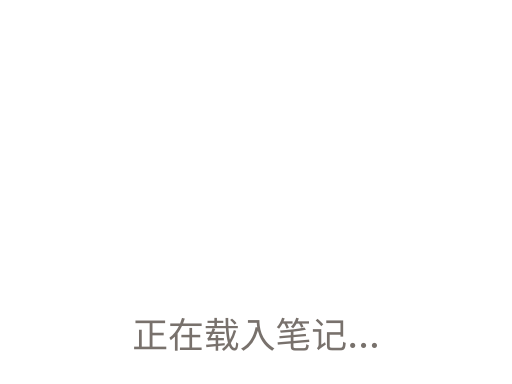
t = 0.00 s
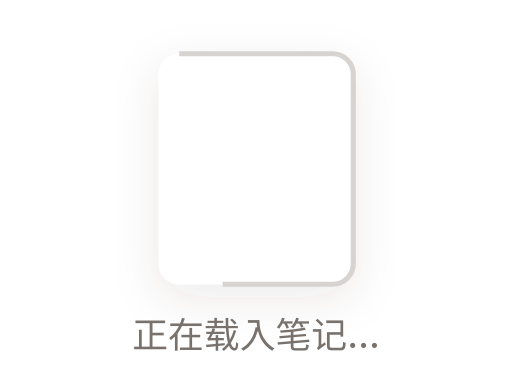
t = 0.40 s
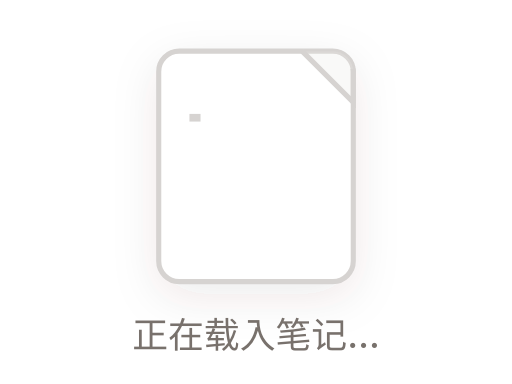
t = 0.80 s
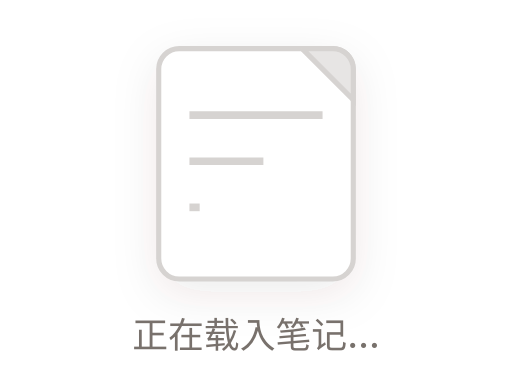
t = 1.20 s
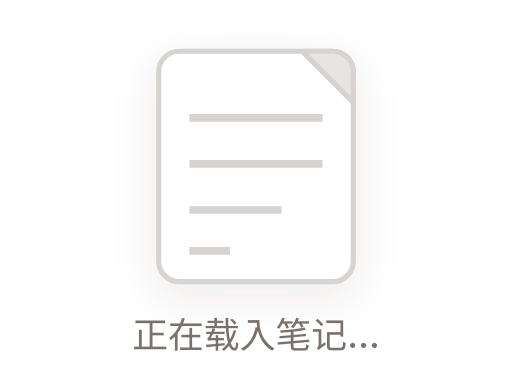
t = 1.61 s
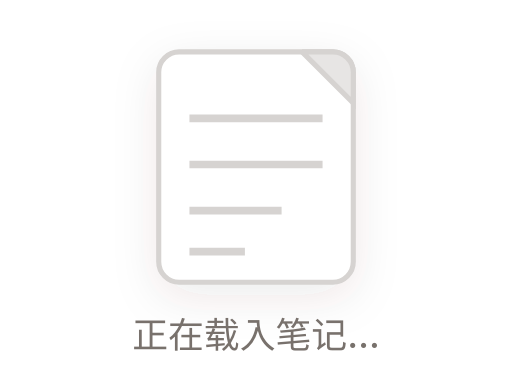
t = 1.70 s

The animated SVG that drew these frames (rendered in a browser with its animation timeline set to each time). Animation: 9 SMIL elements (animate=8,animateTransform=1); one cycle of 2.40 s, repeats indefinitely.

<?xml version="1.0" encoding="UTF-8"?>
<svg xmlns="http://www.w3.org/2000/svg" viewBox="0 0 200 150" width="100%" height="100%" preserveAspectRatio="xMidYMid meet">
  <defs>
    <filter id="ps" x="-30%" y="-30%" width="160%" height="160%">
      <feDropShadow dx="0" dy="5" stdDeviation="9" flood-color="#44403c" flood-opacity="0.10"/>
    </filter>
  </defs>

  <!-- 页面加载：白色文档卡片浮现，轮廓逐笔绘出，折角阴影渐入，文字行依次画出 -->
  <g>
    <!-- 轻微浮动 -->
    <g>
      <animateTransform attributeName="transform" type="translate" values="0 0;0 -3;0 0" keyTimes="0;0.5;1" dur="2.4s" repeatCount="indefinite"/>

      <!-- 纸底白卡（含投影），浮现 -->
      <rect x="62" y="22" width="76" height="90" rx="8" fill="#ffffff" filter="url(#ps)" opacity="0">
        <animate attributeName="opacity" values="0;1;1;0" keyTimes="0;0.14;0.9;1" dur="2.4s" repeatCount="indefinite"/>
      </rect>

      <!-- 纸张轮廓（周长 ≈ 318.3） -->
      <rect x="62" y="22" width="76" height="90" rx="8" fill="none"
            stroke="#d6d3d1" stroke-width="2"
            stroke-dasharray="318.3" stroke-dashoffset="318.3">
        <animate attributeName="stroke-dashoffset" values="318.3;0;0;318.3" keyTimes="0;0.26;0.9;1" dur="2.4s" repeatCount="indefinite"/>
      </rect>

      <!-- 折角（长度 ≈ 64.9）：描边逐笔 + 阴影填充渐入 -->
      <path d="M118 22 l20 20 l0 -12 a8 8 0 0 0 -8 -8 Z"
            fill="#e7e5e4" fill-opacity="0"
            stroke="#d6d3d1" stroke-width="2"
            stroke-dasharray="64.9" stroke-dashoffset="64.9">
        <animate attributeName="stroke-dashoffset" values="64.9;64.9;0;0;64.9" keyTimes="0;0.22;0.4;0.9;1" dur="2.4s" repeatCount="indefinite"/>
        <animate attributeName="fill-opacity" values="0;0;1;1;0" keyTimes="0;0.3;0.44;0.9;1" dur="2.4s" repeatCount="indefinite"/>
      </path>

      <!-- 文字行，依次画出 -->
      <line x1="74" y1="48" x2="126" y2="48" stroke="#d6d3d1" stroke-width="3"
            stroke-dasharray="52" stroke-dashoffset="52">
        <animate attributeName="stroke-dashoffset" values="52;52;0;0;52" keyTimes="0;0.32;0.5;0.9;1" dur="2.4s" repeatCount="indefinite"/>
      </line>
      <line x1="74" y1="66" x2="126" y2="66" stroke="#d6d3d1" stroke-width="3"
            stroke-dasharray="52" stroke-dashoffset="52">
        <animate attributeName="stroke-dashoffset" values="52;52;0;0;52" keyTimes="0;0.4;0.58;0.9;1" dur="2.4s" repeatCount="indefinite"/>
      </line>
      <line x1="74" y1="84" x2="110" y2="84" stroke="#d6d3d1" stroke-width="3"
            stroke-dasharray="36" stroke-dashoffset="36">
        <animate attributeName="stroke-dashoffset" values="36;36;0;0;36" keyTimes="0;0.48;0.66;0.9;1" dur="2.4s" repeatCount="indefinite"/>
      </line>
      <line x1="74" y1="100" x2="100" y2="100" stroke="#d6d3d1" stroke-width="3"
            stroke-dasharray="26" stroke-dashoffset="26">
        <animate attributeName="stroke-dashoffset" values="26;26;0;0;26" keyTimes="0;0.56;0.74;0.9;1" dur="2.4s" repeatCount="indefinite"/>
      </line>
    </g>
  </g>

  <text x="100" y="136" text-anchor="middle" font-family="-apple-system, BlinkMacSystemFont, 'Segoe UI', 'PingFang SC', 'Hiragino Sans GB', 'Microsoft YaHei', sans-serif" font-size="14" font-weight="500" fill="#78716c">正在载入笔记…</text>
</svg>
